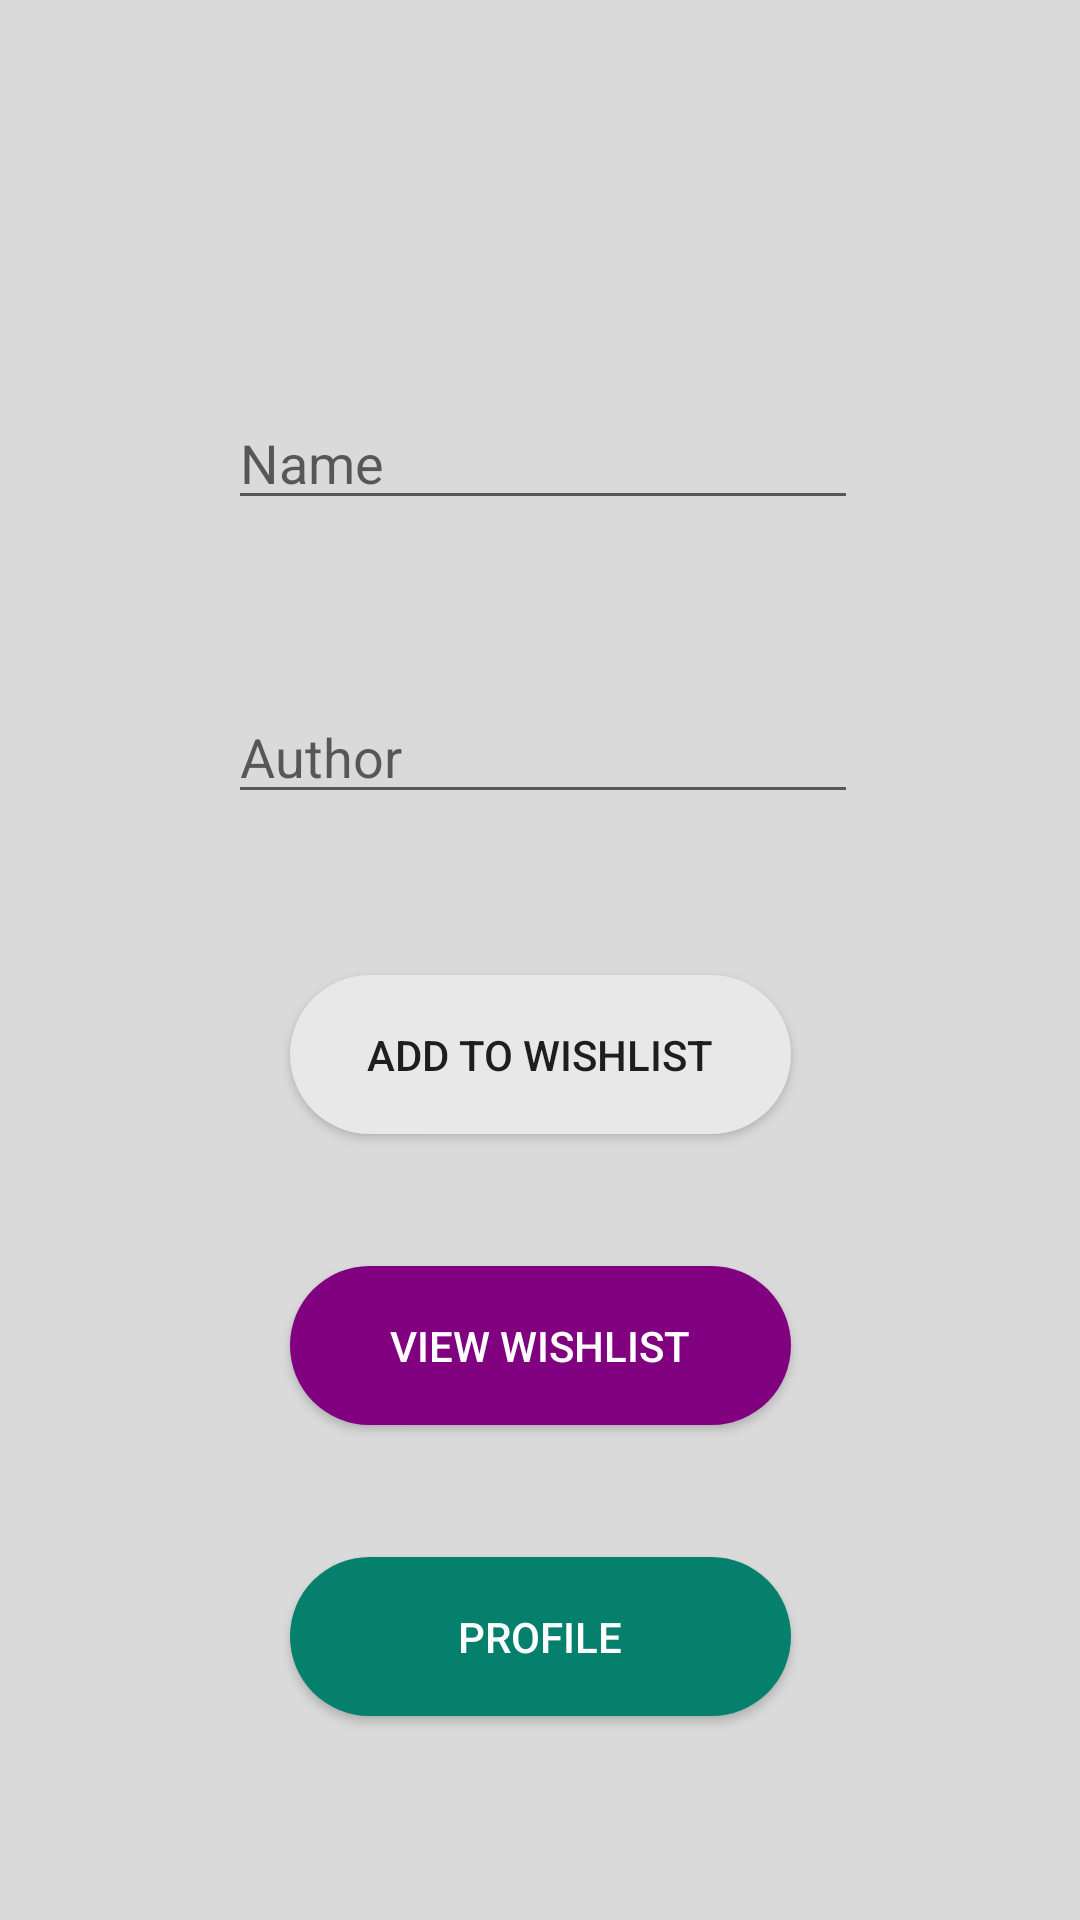

The Android layout XML behind this screen, and the referenced resources:
<!-- AndroidManifest.xml: application theme AppTheme -->
<!-- res/layout/fragment_first.xml -->
<?xml version="1.0" encoding="utf-8"?>
<androidx.constraintlayout.widget.ConstraintLayout xmlns:android="http://schemas.android.com/apk/res/android"
    xmlns:app="http://schemas.android.com/apk/res-auto"
    xmlns:tools="http://schemas.android.com/tools"
    android:layout_width="match_parent"
    android:layout_height="match_parent"
    android:background="#27262725"
    tools:context=".FirstFragment">

    <Button
        android:id="@+id/btnView2"
        android:layout_width="167dp"
        android:layout_height="53dp"
        android:layout_marginBottom="68dp"
        android:background="@drawable/rounded_green"
        android:text="Profile"
        android:textColor="@color/colorWhite"
        app:layout_constraintBottom_toBottomOf="parent"
        app:layout_constraintEnd_toEndOf="parent"
        app:layout_constraintStart_toStartOf="parent" />

    <Button
        android:id="@+id/btnView"
        android:layout_width="167dp"
        android:layout_height="53dp"
        android:layout_marginBottom="44dp"
        android:background="@drawable/rounded_blue"
        android:text="View Wishlist"
        android:textColor="@color/colorWhite"
        app:layout_constraintBottom_toTopOf="@+id/btnView2"
        app:layout_constraintEnd_toEndOf="parent"
        app:layout_constraintStart_toStartOf="parent" />

    <Button
        android:id="@+id/btnUpload"
        android:layout_width="167dp"
        android:layout_height="53dp"
        android:layout_marginBottom="44dp"
        android:background="@drawable/rounded_grey"
        android:text="Add to wishlist"
        app:layout_constraintBottom_toTopOf="@+id/btnView"
        app:layout_constraintEnd_toEndOf="parent"
        app:layout_constraintStart_toStartOf="parent" />

    <EditText
        android:id="@+id/etName"
        android:layout_width="wrap_content"
        android:layout_height="wrap_content"
        android:layout_marginBottom="24dp"
        android:ems="10"
        android:hint="Name"
        android:inputType="textPersonName"
        android:text=""
        app:layout_constraintBottom_toTopOf="@+id/etAuthor"
        app:layout_constraintEnd_toEndOf="parent"
        app:layout_constraintHorizontal_bias="0.507"
        app:layout_constraintStart_toStartOf="parent"
        app:layout_constraintTop_toTopOf="parent"
        app:layout_constraintVertical_bias="0.801" />

    <EditText
        android:id="@+id/etAuthor"
        android:layout_width="wrap_content"
        android:layout_height="wrap_content"
        android:ems="10"
        android:hint="Author"
        android:inputType="textPersonName"
        android:text=""
        app:layout_constraintBottom_toBottomOf="parent"
        app:layout_constraintEnd_toEndOf="parent"
        app:layout_constraintHorizontal_bias="0.507"
        app:layout_constraintStart_toStartOf="parent"
        app:layout_constraintTop_toTopOf="parent"
        app:layout_constraintVertical_bias="0.384" />

</androidx.constraintlayout.widget.ConstraintLayout>
<!-- resources referenced by this layout -->
<resources>
  <color name="colorWhite">#FFFFFF</color>
  <!-- drawable rounded_blue (drawable) -->
  <?xml version="1.0" encoding="utf-8"?>
  <shape android:shape="rectangle" xmlns:android="http://schemas.android.com/apk/res/android">
      <corners android:radius="50dp"/>
      <solid android:color="#800080"/>
  </shape>
  <!-- drawable rounded_green (drawable) -->
  <?xml version="1.0" encoding="utf-8"?>
  <shape android:shape="rectangle" xmlns:android="http://schemas.android.com/apk/res/android">
      <corners android:radius="50dp"/>
      <solid android:color="#05806D"/>
  </shape>
  <!-- drawable rounded_grey (drawable) -->
  <?xml version="1.0" encoding="utf-8"?>
  <shape android:shape="rectangle" xmlns:android="http://schemas.android.com/apk/res/android">
      <corners android:radius="50dp"/>
      <solid android:color="@color/colorGrey"/>
  </shape>
  <style name="AppTheme" parent="Theme.AppCompat.Light.DarkActionBar">
          
          <item name="colorPrimary">@color/colorGreen</item>
          <item name="colorPrimaryDark">@color/colorPrimaryDark</item>
          <item name="colorAccent">@color/colorAccent</item>
      </style>
  <color name="colorGrey">#E8E8E8 </color>
  <color name="colorGreen">#348781</color>
  <color name="colorPrimaryDark">#3700B3</color>
  <color name="colorAccent">#03DAC5</color>
</resources>
